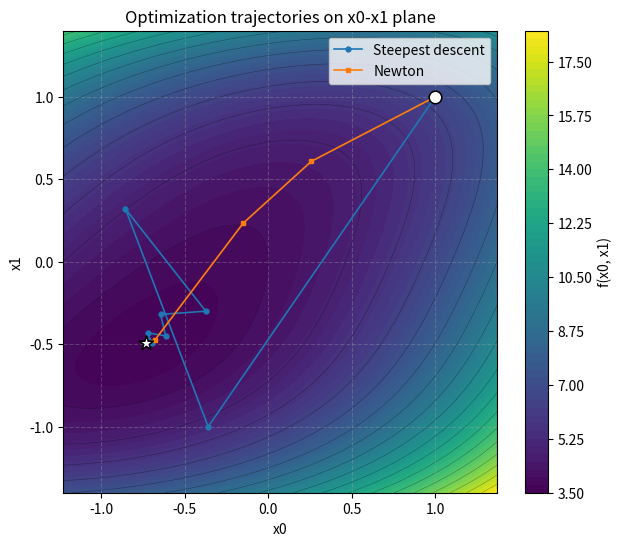

Python code for this plot: (Note: this script raises an exception after producing the figure.)
#!/usr/bin/env python
# -*- coding: utf-8 -*-

from __future__ import annotations

from dataclasses import dataclass
from pathlib import Path

import numpy as np

# =========================================================
# 課題17の設定
# f(x) = x0^2 + exp(x0) + x1^4 + x1^2 - 2 x0 x1 + 3
# =========================================================


def evalf(x):
    """
    目的関数 f(x) を計算する
    x: np.array shape (2,)
    """
    x0, x1 = x[0], x[1]
    f = x0**2 + np.exp(x0) + x1**4 + x1**2 - 2.0 * x0 * x1 + 3.0
    return f


def evalg(x):
    """
    勾配ベクトル ∇f(x) を計算する
    ∇f(x) = [ 2x0 + exp(x0) - 2x1,
               4x1^3 + 2x1 - 2x0 ]
    """
    x0, x1 = x[0], x[1]
    g0 = 2.0 * x0 + np.exp(x0) - 2.0 * x1
    g1 = 4.0 * x1**3 + 2.0 * x1 - 2.0 * x0
    return np.array([g0, g1])


def evalh(x):
    """
    ヘッセ行列 ∇^2 f(x) を計算する
    ∇^2 f(x) =
      [[ 2 + exp(x0),     -2          ],
       [     -2       , 12 x1^2 + 2   ]]
    """
    x0, x1 = x[0], x[1]
    h00 = 2.0 + np.exp(x0)
    h01 = -2.0
    h10 = -2.0
    h11 = 12.0 * x1**2 + 2.0
    return np.array([[h00, h01], [h10, h11]])


@dataclass(frozen=True)
class IterationHistory2D:
    x: np.ndarray  # shape (n, 2)
    f: np.ndarray  # shape (n,)


# =========================================================
# バックトラック法（共通で使う）
# =========================================================


def backtracking(xk, dk, evalf, evalg, t_init=1.0, rho=0.5, xi=1e-4):
    """
    バックトラック法（アルミホ条件）
    与えられた点 xk と方向 dk に対してステップ幅 t を返す。
    """
    t = t_init
    fk = evalf(xk)
    gk = evalg(xk)
    # アルミホ条件: f(xk + t dk) <= f(xk) + ξ t <dk, gk>
    while True:
        x_new = xk + t * dk
        if evalf(x_new) <= fk + xi * t * np.dot(dk, gk):
            break
        t *= rho
    return t


# =========================================================
# (a) バックトラック法付き最急降下法
# =========================================================


def steepest_descent_bt(
    x0,
    evalf,
    evalg,
    eps=1e-6,
    max_iter=1000,
    xi=1e-4,
    rho=0.5,
    t_init=1.0,
    *,
    return_history=False,
):
    """
    バックトラック法付き最急降下法
    x_{k+1} = x_k + t_k d_k,  d_k = -∇f(x_k)
    """
    x = x0.copy()
    history_x = [x.copy()]
    history_f = [float(evalf(x))]

    for k in range(max_iter):
        g = evalg(x)
        norm_g = np.linalg.norm(g)
        if norm_g <= eps:
            if return_history:
                hist = IterationHistory2D(np.stack(history_x, axis=0), np.array(history_f))
                return x, evalf(x), k, hist
            return x, evalf(x), k

        dk = -g
        tk = backtracking(x, dk, evalf, evalg, t_init=t_init, rho=rho, xi=xi)
        x = x + tk * dk

        history_x.append(x.copy())
        history_f.append(float(evalf(x)))

    if return_history:
        hist = IterationHistory2D(np.stack(history_x, axis=0), np.array(history_f))
        return x, evalf(x), max_iter, hist
    return x, evalf(x), max_iter


# =========================================================
# (b) バックトラック法付きニュートン法
# =========================================================


def newton_bt(
    x0,
    evalf,
    evalg,
    evalh,
    eps=1e-6,
    max_iter=1000,
    xi=1e-4,
    rho=0.5,
    t_init=1.0,
    *,
    return_history=False,
):
    """
    バックトラック法付きニュートン法
    d_k はヘッセ行列を用いて ∇^2 f(x_k) d_k = -∇f(x_k) を解く
    """
    x = x0.copy()
    history_x = [x.copy()]
    history_f = [float(evalf(x))]

    for k in range(max_iter):
        g = evalg(x)
        norm_g = np.linalg.norm(g)
        if norm_g <= eps:
            if return_history:
                hist = IterationHistory2D(np.stack(history_x, axis=0), np.array(history_f))
                return x, evalf(x), k, hist
            return x, evalf(x), k

        H = evalh(x)
        # ニュートン方向を解く: H d = -g
        try:
            dk = np.linalg.solve(H, -g)
        except np.linalg.LinAlgError:
            break

        tk = backtracking(x, dk, evalf, evalg, t_init=t_init, rho=rho, xi=xi)
        x = x + tk * dk

        history_x.append(x.copy())
        history_f.append(float(evalf(x)))

    if return_history:
        hist = IterationHistory2D(np.stack(history_x, axis=0), np.array(history_f))
        return x, evalf(x), max_iter, hist
    return x, evalf(x), max_iter


# =========================================================
# メイン
# =========================================================


def main():
    # 共通パラメータ（課題文指定）
    xi = 1e-4
    rho = 0.5
    t_init = 1.0
    x0 = np.array([1.0, 1.0])  # 初期点 (1, 1)^T

    print("初期点 x0 =", x0)

    # (a) 最急降下法
    print("\n=== (a) バックトラック法付き最急降下法 ===")
    x_sd, f_sd, k_sd, hist_sd = steepest_descent_bt(
        x0,
        evalf,
        evalg,
        eps=1e-6,
        max_iter=1000,
        xi=xi,
        rho=rho,
        t_init=t_init,
        return_history=True,
    )
    print("最適解近似 x* ?", x_sd)
    print("最適値近似 f(x*) ?", f_sd)
    print("反復回数 =", k_sd)

    # (b) ニュートン法
    print("\n=== (b) バックトラック法付きニュートン法 ===")
    x_nt, f_nt, k_nt, hist_nt = newton_bt(
        x0,
        evalf,
        evalg,
        evalh,
        eps=1e-6,
        max_iter=1000,
        xi=xi,
        rho=rho,
        t_init=t_init,
        return_history=True,
    )
    print("最適解近似 x* ?", x_nt)
    print("最適値近似 f(x*) ?", f_nt)
    print("反復回数 =", k_nt)

    # x0-x1 平面に f の値を色で表示し、両手法の反復点の遷移を同一グラフに重ねる
    try:
        import matplotlib.pyplot as plt
    except ImportError:
        print("matplotlib が見つからないため、プロットをスキップします。")
        return

    all_points = np.vstack([hist_sd.x, hist_nt.x])
    x0_min, x1_min = np.min(all_points, axis=0)
    x0_max, x1_max = np.max(all_points, axis=0)

    margin0 = 0.2 * (x0_max - x0_min) if x0_max > x0_min else 1.0
    margin1 = 0.2 * (x1_max - x1_min) if x1_max > x1_min else 1.0
    x0_left, x0_right = x0_min - margin0, x0_max + margin0
    x1_bottom, x1_top = x1_min - margin1, x1_max + margin1

    n = 250
    grid_x0 = np.linspace(x0_left, x0_right, n)
    grid_x1 = np.linspace(x1_bottom, x1_top, n)
    X0, X1 = np.meshgrid(grid_x0, grid_x1)
    F = X0**2 + np.exp(X0) + X1**4 + X1**2 - 2.0 * X0 * X1 + 3.0

    plt.figure(figsize=(7, 6))
    cf = plt.contourf(X0, X1, F, levels=60, cmap="viridis")
    plt.contour(X0, X1, F, levels=20, colors="k", linewidths=0.4, alpha=0.35)
    cbar = plt.colorbar(cf)
    cbar.set_label("f(x0, x1)")

    plt.plot(hist_sd.x[:, 0], hist_sd.x[:, 1], "-o", markersize=3.5, linewidth=1.2, label="Steepest descent")
    plt.plot(hist_nt.x[:, 0], hist_nt.x[:, 1], "-s", markersize=3.5, linewidth=1.2, label="Newton")

    plt.scatter([hist_sd.x[0, 0]], [hist_sd.x[0, 1]], s=80, c="white", edgecolors="black", zorder=4)
    plt.scatter([hist_nt.x[0, 0]], [hist_nt.x[0, 1]], s=80, c="white", edgecolors="black", zorder=4)
    plt.scatter([hist_sd.x[-1, 0]], [hist_sd.x[-1, 1]], s=110, marker="*", c="white", edgecolors="black", zorder=5)
    plt.scatter([hist_nt.x[-1, 0]], [hist_nt.x[-1, 1]], s=110, marker="*", c="white", edgecolors="black", zorder=5)

    plt.xlabel("x0")
    plt.ylabel("x1")
    plt.title("Optimization trajectories on x0-x1 plane")
    plt.grid(True, linestyle="--", alpha=0.3)
    plt.legend()

    out_path = Path(__file__).with_name("task18.png")
    plt.tight_layout()
    plt.savefig(out_path, dpi=200)
    print(f"プロットを保存しました: {out_path}")

    import matplotlib

    if "agg" not in matplotlib.get_backend().lower():
        plt.show()


if __name__ == "__main__":
    main()
